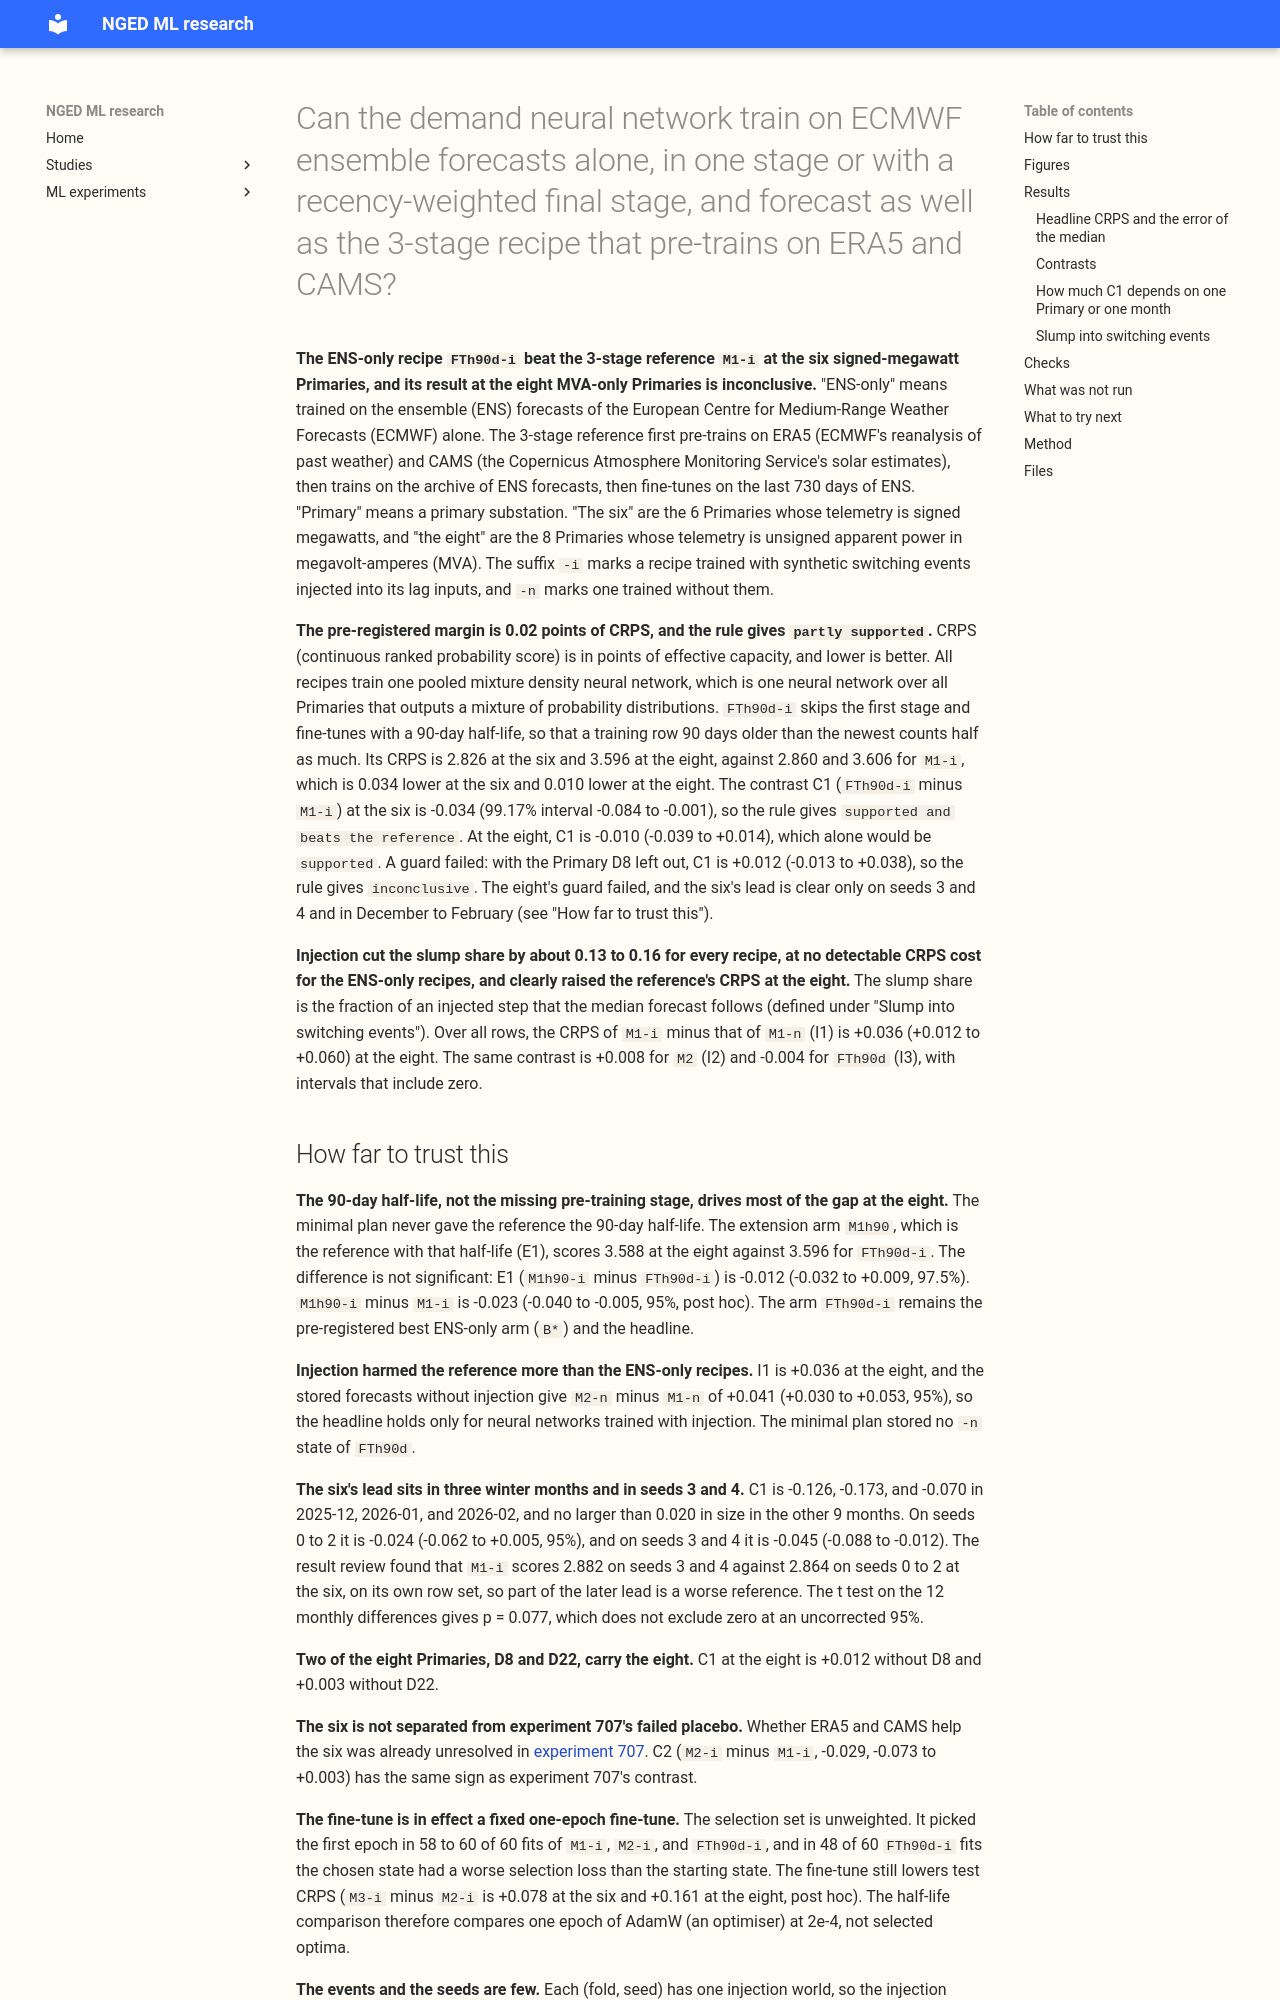

repository: openclimatefix/nged-ml-research · page: ml-experiments/00710-ens-only-one-shot-training-recipe/result/index.html · generator: mkdocs

---
id: "00710"
slug: ens-only-one-shot-training-recipe
title: >-
  Can the demand neural network train on ECMWF ensemble forecasts alone, in one stage or with a
  recency-weighted final stage, and forecast as well as the 3-stage recipe that pre-trains on ERA5
  and CAMS?
theme: retraining-and-training-history
also_relevant_to:
  - weather-products-and-blending
  - switching-labels-in-the-forecast
status: finished
kind: change
protocol: demand-v2
size: >-
  Complex. (1) It planned about 380 fitted neural networks in the minimal plan, and 542 ran (470 in the
  minimal plan and 72 in the pre-registered extension subsets E1 and E2), with per-row forecasts and
  two injected-event forecasts per network; (2) more than one design defensibly tests the hypothesis
  (the shape, mechanism, and half-life of the recency weight, and the injection state); (3) it
  reuses the training code of experiments 425 and 707, the injection code of experiments 581 and
  699, and the scoring code of experiments 587 and 707, whose callers cannot be named without
  searching; (4) it touches no serving path or degradation rule; (5) it changes no contract. Full
  set of reviews: plan, code, results, write-up, prose.
hypothesis: >-
  A pooled mixture density neural network trained only on the 47 to 58 months of ensemble (ENS)
  forecast history from the European Centre for Medium-Range Weather Forecasts (ECMWF) (window F of
  experiment 707), with synthetic switching events injected into its lag inputs and a recency
  weight on the final stage or throughout one stage, forecasts demand as well as the 3-stage
  reference that first pre-trains on ERA5 (ECMWF's reanalysis of past weather) and CAMS (the
  Copernicus Atmosphere Monitoring Service's solar estimates), within 0.02 points of CRPS.
prediction: >-
  Written before any fit, as pre-registration. C1 (the best ENS-only recipe `B*-i` minus the
  reference `M1-i`) is between -0.02 and +0.03 points of CRPS at the six signed-MW Primaries, and
  between 0 and +0.04 at the eight MVA-only Primaries, where the reference held a lead of 0.041 in
  experiment 707. The placebo contrast C5 is below zero at the eight. Injection raises CRPS on
  ordinary rows by under 0.02 (I1 to I3) and lowers the slump share (I4 to I6).
decision_rule: >-
  Non-inferiority margin 0.02 points of CRPS, the demand protocol's tolerance for a headline. C1 is
  read per group on its interval [lower, upper] at 99.17% (6 readings, family R), and the first test
  that holds gives the verdict. Lower limit above +0.02: refuted. Upper limit below +0.02:
  supported (and beats the reference where the upper limit is below 0). Lower limit above 0: not
  supported. Otherwise inconclusive. A supported verdict also needs the point estimate of C1 below
  +0.02 on seeds 0 to 2 and on seeds 3 and 4 separately, the upper limit on the eight without D8
  below +0.02, and the one-sided 95% bounds on the tails, lead bands, cold nights, and sunny
  half-hours within 0.05. The experiment is supported when both groups are, partly supported when
  one is, and otherwise the worse of the two group verdicts. A claim that a recency weight helps
  needs the upper limits of C4 and of the placebo contrast C5 both below 0.
benchmark: >-
  The reference recipe `M1`, which is arm `A_F` of experiment 707 (ERA5 and CAMS pre-training, then
  ENS, then a recency-weighted fine-tune), refitted with injection (`M1-i`) and stored without it
  (`M1-n`); the ENS-only arms `M2` (`R_F`) and `M3`; climatology, the manual heuristic, BG2, and
  `S0M` as reference rows.
row_set_id: fold_a_daily_gap_v1
metric: >-
  CRPS (twice the mean pinball loss over 11 quantile levels) at lead days 1 to 10 in points of
  effective capacity, with the normalised MAE of the median beside it, and, per Primary group, the
  sunny half-hours, cold nights, the slump share into injected and real switching events, and the
  half-hours after an event.
verdict: partly supported
best_arm: >-
  `FTh90d-i` (ENS-only, two stages, 90-day half-life in the fine-tune, trained with injection), the
  pre-registered best ENS-only arm (`B*`): CRPS 2.826 points at the six signed-MW Primaries and
  3.596 at the eight MVA-only Primaries on seeds 0 to 4, against 2.860 and 3.606 for the 3-stage
  reference `M1-i`. At the eight, the reference with the same 90-day half-life (`M1h90-i`, seeds 0
  to 2) scored 3.588 against 3.596 for `FTh90d-i`, which is not a significant difference (E1,
  -0.012, 97.5% interval -0.032 to +0.009).
headline: >-
  The ENS-only recipe `FTh90d-i` minus the 3-stage reference `M1-i` (C1) is -0.034 points of CRPS
  (99.17% interval -0.084 to -0.001) at the six signed-MW Primaries, so the recipe beats the
  reference there under the pre-registered rule. At the eight MVA-only Primaries C1 is -0.010
  (-0.039 to +0.014), within the 0.02 margin, but the guard "upper limit below +0.02 without D8"
  failed (+0.012, -0.013 to +0.038), so the eight is inconclusive. Giving the reference the same
  90-day half-life (E1) removed most of the gap at the eight.
lessons: >-
  C1 at the six rests on 3 winter months (2025-12, 2026-01, 2026-02: -0.126, -0.173, -0.070) and
  is -0.021 (-0.047 to -0.002, 95%) without 2026-01. The ENS-only recipe's advantage came from the
  90-day half-life and from injection harming the reference: injection raised the reference's CRPS
  over all rows by +0.036 at the eight (I1, +0.012 to +0.060) and the ENS-only recipes' by +0.008
  and -0.004 (I2, I3). One-stage recipes scored 0.052 to 0.070 worse than the two-stage ENS-only
  recipe (C3), and a recency weight beat equal weights and the placebo in one stage (C4, C5).
  Injection cut the slump share from about 0.22 to 0.26 down to about 0.08 to 0.13 (I4 to I6).
take_home_message: >-
  A demand neural network trained only on forecasts from the European Centre for Medium-Range
  Weather Forecasts (ECMWF) ensemble (ENS), with a short fine-tune whose training-row weights halve
  every 90 days of age, beat the 3-stage recipe (pre-training on ERA5 and CAMS, then ENS) by 0.034
  points of CRPS at the 6 primary substations that report signed megawatts. The margin was 0.02. At
  the 8 that report unsigned apparent power in megavolt-amperes (MVA), the result is inconclusive,
  because the guard failed: dropping D8 or D22 turns t
